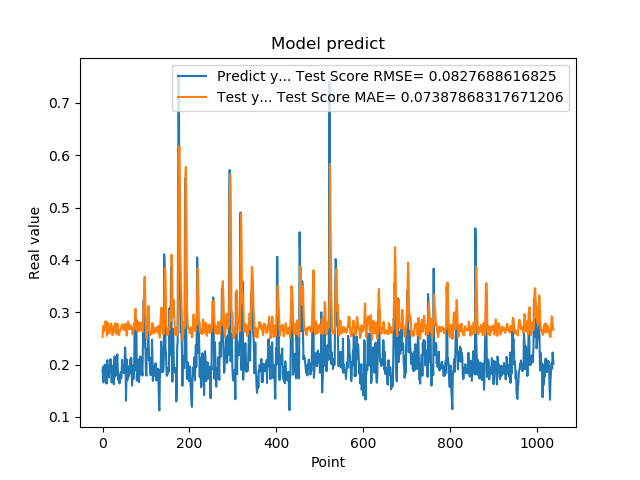

Data behind this chart, as committed beside it:
1.861467957496643066e-01, 2.530731148582806567e-01
1.954913884401321134e-01, 2.632735009633093148e-01
1.660518944263458530e-01, 2.739892154593970841e-01
1.907722949981689176e-01, 2.635076505213701514e-01
1.898660957813262939e-01, 2.676175782152987459e-01
2.001174986362457275e-01, 2.665048174297305894e-01
1.948629021644592563e-01, 2.777646470488458474e-01
1.779100298881530762e-01, 2.830998168434525897e-01
1.810636967420578003e-01, 2.673589316086392165e-01
1.635809391736984530e-01, 2.663669357425884066e-01
1.916799396276473999e-01, 2.549755667303738593e-01
2.085516005754470825e-01, 2.637958110588894400e-01
1.828240007162094394e-01, 2.805289413326566006e-01
1.857409924268722534e-01, 2.774687687526130042e-01
1.752161234617233276e-01, 2.748293394744841800e-01
1.845117062330245972e-01, 2.620925003202179138e-01
1.984785944223403931e-01, 2.593344566857120337e-01
1.841159015893935880e-01, 2.722813460382721429e-01
2.104043960571288785e-01, 2.674056535441909910e-01
2.088565975427627841e-01, 2.743917032275005607e-01
1.900728046894073209e-01, 2.781784060309204776e-01
1.658952832221984863e-01, 2.702146286341429726e-01
1.852532625198364535e-01, 2.658082474409009799e-01
1.799222826957702359e-01, 2.562507643373439503e-01
1.978618204593658447e-01, 2.608806639835301588e-01
1.711323857307434082e-01, 2.727022407618872601e-01
1.623787879943847379e-01, 2.703437482855258200e-01
2.059821039438247958e-01, 2.624030131417122158e-01
2.158481031656264981e-01, 2.720883981854988476e-01
1.768843084573745450e-01, 2.791519581709200892e-01
1.834106147289275845e-01, 2.760632898790216783e-01
1.805770993232727051e-01, 2.676532547883374580e-01
2.012096941471099854e-01, 2.581254746903550168e-01
2.066745012998580933e-01, 2.664397714589256672e-01
2.195876985788345337e-01, 2.783982201940409240e-01
1.944769918918609619e-01, 2.761667960561396962e-01
1.704634428024291992e-01, 2.665534349278297355e-01
1.750701963901519775e-01, 2.583034654966931409e-01
1.796004772186279297e-01, 2.561829965077043747e-01
1.640222966670989990e-01, 2.645023109827026597e-01
1.769366562366485596e-01, 2.643068912903876466e-01
1.781685650348663330e-01, 2.646734199370477381e-01
1.855484992265701294e-01, 2.663973261184061636e-01
1.732649058103561401e-01, 2.711665883156842427e-01
1.832000017166137418e-01, 2.749119841315144086e-01
2.088083624839782715e-01, 2.721360344571813750e-01
1.873752027750015536e-01, 2.770239148104916560e-01
1.986005455255508423e-01, 2.693834279373008012e-01
1.863885968923568726e-01, 2.717769464893825537e-01
1.885485500097274780e-01, 2.665164592991186576e-01
1.833238750696182529e-01, 2.657777401573766518e-01
2.096922993659972867e-01, 2.687145500755587779e-01
2.330529242753982544e-01, 2.693003248377807135e-01
2.151579260826110562e-01, 2.783417342179614895e-01
1.312076449394226074e-01, 2.737906685159045006e-01
1.684847325086593628e-01, 2.593768483570941807e-01
2.097207009792327881e-01, 2.554337754985475106e-01
1.697814613580703458e-01, 2.683596612962116379e-01
1.778024435043334961e-01, 2.720528195741274136e-01
1.968562752008438110e-01, 2.823436485557933029e-01
1.775619983673095703e-01, 2.698935847822779843e-01
... 979 more rows
